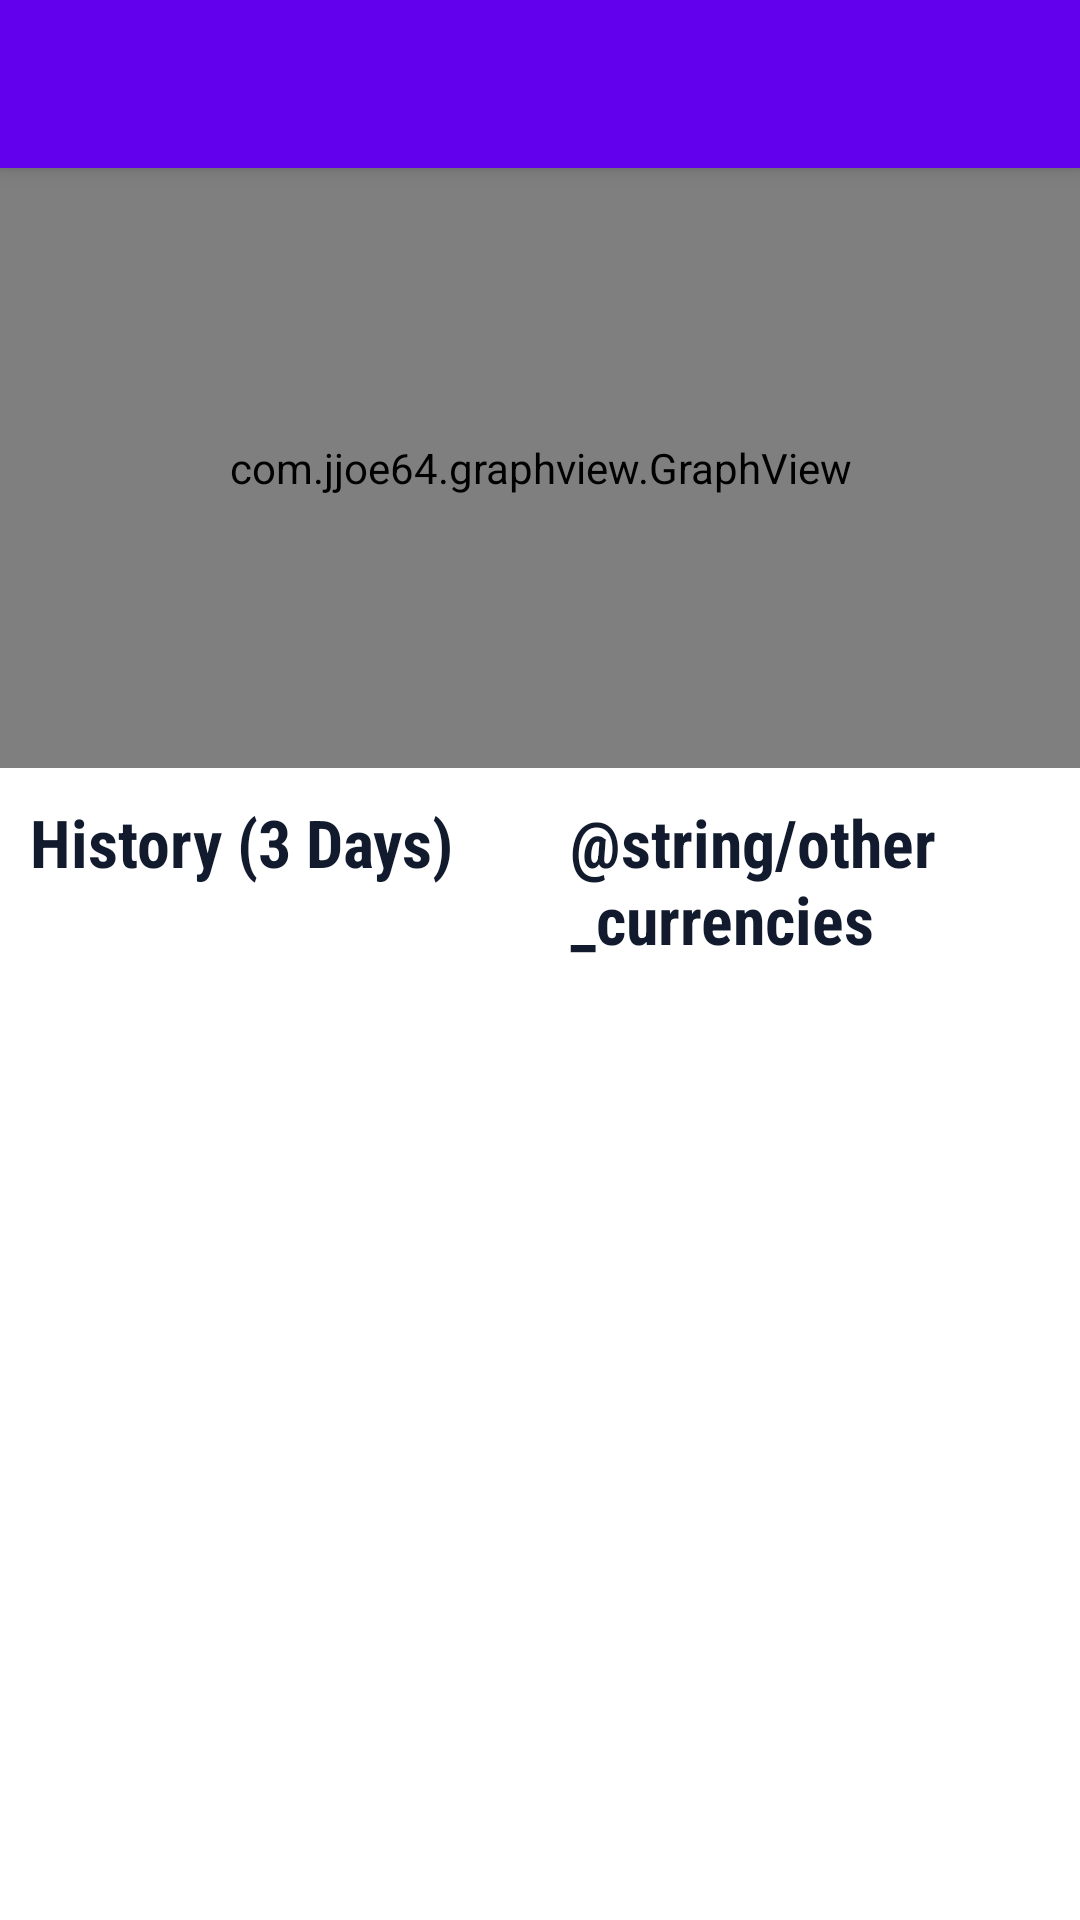

This screen was rendered from an Android layout file. Write that file and the resources it references.
<!-- AndroidManifest.xml: application theme Theme.CurrencyConverterPro -->
<!-- res/layout/fragment_detail.xml -->
<?xml version="1.0" encoding="utf-8"?>
<androidx.coordinatorlayout.widget.CoordinatorLayout xmlns:android="http://schemas.android.com/apk/res/android"
    xmlns:app="http://schemas.android.com/apk/res-auto"
    xmlns:tools="http://schemas.android.com/tools"
    android:layout_width="match_parent"
    android:layout_height="match_parent"
    tools:context=".presentation.ui.DetailFragment">

    <com.google.android.material.appbar.AppBarLayout
        android:id="@+id/appbar"
        android:layout_width="match_parent"
        android:layout_height="?attr/actionBarSize"
        android:theme="@style/ThemeOverlay.AppCompat.Dark"
        app:layout_constraintTop_toTopOf="parent">

        <androidx.appcompat.widget.Toolbar
            android:id="@+id/toolbar_currency"
            android:layout_width="wrap_content"
            android:layout_height="wrap_content"
            android:theme="@style/ThemeOverlay.AppCompat.Dark"
            app:titleTextColor="@color/white"
            tools:title="24 EUR to USD" />
    </com.google.android.material.appbar.AppBarLayout>

    <androidx.constraintlayout.widget.ConstraintLayout
        android:layout_width="match_parent"
        android:layout_height="match_parent"
        app:layout_behavior="com.google.android.material.appbar.AppBarLayout$ScrollingViewBehavior">

        <com.jjoe64.graphview.GraphView
            android:id="@+id/gv_currency_graph"
            android:layout_width="match_parent"
            android:layout_height="200dp"
            app:layout_constraintTop_toTopOf="parent" />

        <androidx.appcompat.widget.AppCompatTextView
            android:id="@+id/tv_history"
            android:layout_width="0dp"
            android:layout_height="wrap_content"
            android:layout_margin="10dp"
            android:fontFamily="sans-serif-condensed"
            android:text="@string/history_3_days"
            android:textColor="@color/colorBlack"
            android:textSize="22sp"
            android:textStyle="bold"
            app:layout_constraintEnd_toEndOf="parent"
            app:layout_constraintEnd_toStartOf="@id/tv_latest"
            app:layout_constraintStart_toStartOf="parent"
            app:layout_constraintTop_toBottomOf="@id/gv_currency_graph" />

        <androidx.appcompat.widget.AppCompatTextView
            android:id="@+id/tv_latest"
            android:layout_width="0dp"
            android:layout_height="wrap_content"
            android:layout_margin="10dp"
            android:fontFamily="sans-serif-condensed"
            android:text="@string/other_currencies"
            android:textColor="@color/colorBlack"
            android:textSize="22sp"
            android:textStyle="bold"
            app:layout_constraintEnd_toEndOf="parent"
            app:layout_constraintStart_toEndOf="@id/tv_history"
            app:layout_constraintTop_toBottomOf="@id/gv_currency_graph" />

        <androidx.recyclerview.widget.RecyclerView
            android:id="@+id/rv_history"
            android:layout_width="0dp"
            android:layout_height="0dp"
            android:padding="10dp"
            app:layout_constraintBottom_toBottomOf="parent"
            app:layout_constraintEnd_toStartOf="@id/tv_latest"
            app:layout_constraintStart_toStartOf="parent"
            app:layout_constraintTop_toBottomOf="@id/tv_history"
            tools:listitem="@layout/currency_item" />

        <androidx.recyclerview.widget.RecyclerView
            android:id="@+id/rv_latest"
            android:layout_width="0dp"
            android:layout_height="0dp"
            android:padding="10dp"
            app:layout_constraintBottom_toBottomOf="parent"
            app:layout_constraintEnd_toEndOf="parent"
            app:layout_constraintStart_toEndOf="@id/tv_history"
            app:layout_constraintTop_toBottomOf="@id/tv_latest"
            tools:listitem="@layout/currency_item" />

        <ProgressBar
            android:id="@+id/pg_history"
            android:layout_width="wrap_content"
            android:layout_height="wrap_content"
            android:visibility="gone"
            app:layout_constraintBottom_toBottomOf="parent"
            app:layout_constraintEnd_toEndOf="@id/tv_history"
            app:layout_constraintStart_toStartOf="@id/tv_history"
            app:layout_constraintTop_toBottomOf="@id/tv_history" />

        <ProgressBar
            android:id="@+id/pg_others"
            android:layout_width="wrap_content"
            android:layout_height="wrap_content"
            android:visibility="gone"
            app:layout_constraintBottom_toBottomOf="parent"
            app:layout_constraintEnd_toEndOf="parent"
            app:layout_constraintStart_toStartOf="@id/tv_latest"
            app:layout_constraintTop_toBottomOf="@id/tv_history" />
    </androidx.constraintlayout.widget.ConstraintLayout>
</androidx.coordinatorlayout.widget.CoordinatorLayout>
<!-- res/layout/currency_item.xml (included above) -->
<?xml version="1.0" encoding="utf-8"?>
<androidx.constraintlayout.widget.ConstraintLayout xmlns:android="http://schemas.android.com/apk/res/android"
    xmlns:app="http://schemas.android.com/apk/res-auto"
    xmlns:tools="http://schemas.android.com/tools"
    android:layout_width="wrap_content"
    android:layout_height="wrap_content"
    android:layout_marginVertical="4dp">

    <androidx.appcompat.widget.AppCompatTextView
        android:id="@+id/tv_currency_amount"
        android:layout_width="wrap_content"
        android:layout_height="wrap_content"
        android:fontFamily="sans-serif-medium"
        android:textColor="@color/colorBlack"
        app:layout_constraintStart_toStartOf="parent"
        app:layout_constraintTop_toTopOf="parent"
        tools:text="148.9878 EUR" />

    <androidx.appcompat.widget.AppCompatTextView
        android:id="@+id/tv_date"
        android:layout_width="wrap_content"
        android:layout_height="wrap_content"
        android:textSize="12sp"
        app:layout_constraintStart_toStartOf="parent"
        app:layout_constraintTop_toBottomOf="@id/tv_currency_amount"
        tools:text="14/11/2022" />


</androidx.constraintlayout.widget.ConstraintLayout>
<!-- resources referenced by this layout -->
<resources>
  <color name="colorBlack">#121B2D</color>
  <color name="white">#FFFFFFFF</color>
  <string name="history_3_days">History (3 Days)</string>
  <style name="Theme.CurrencyConverterPro" parent="Theme.MaterialComponents.DayNight.NoActionBar">
          
          <item name="colorPrimary">@color/purple_500</item>
          <item name="colorPrimaryVariant">@color/purple_700</item>
          <item name="colorOnPrimary">@color/white</item>
          
          <item name="colorSecondary">@color/teal_200</item>
          <item name="colorSecondaryVariant">@color/teal_700</item>
          <item name="colorOnSecondary">@color/black</item>
          
          <item name="android:statusBarColor">?attr/colorPrimaryVariant</item>
          
      </style>
  <color name="purple_500">#FF6200EE</color>
  <color name="purple_700">#FF3700B3</color>
  <color name="teal_200">#FF03DAC5</color>
  <color name="teal_700">#FF018786</color>
  <color name="black">#FF000000</color>
</resources>
